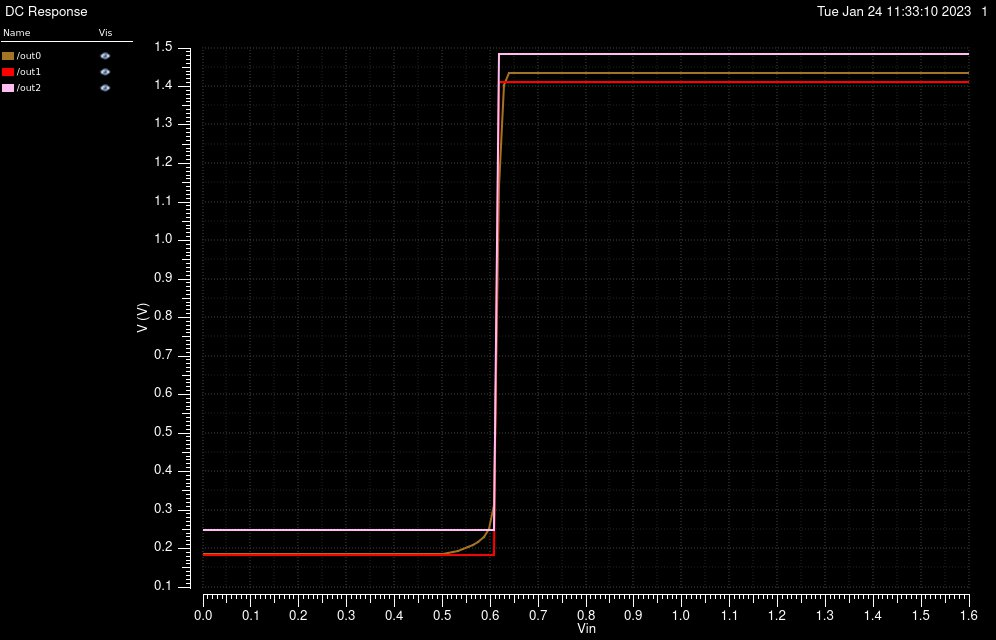

Data behind this chart, as committed beside it:
/out0 X, /out0 Y, /out1 X, /out1 Y, /out2 X, /out2 Y
0, 0.1844, 0, 0.1826, 0, 0.2477
0.01067, 0.1844, 0.01067, 0.1826, 0.01067, 0.2477
0.02133, 0.1844, 0.02133, 0.1826, 0.02133, 0.2477
0.032, 0.1844, 0.032, 0.1826, 0.032, 0.2477
0.04267, 0.1844, 0.04267, 0.1826, 0.04267, 0.2477
0.05333, 0.1844, 0.05333, 0.1826, 0.05333, 0.2477
0.064, 0.1844, 0.064, 0.1826, 0.064, 0.2477
0.07467, 0.1844, 0.07467, 0.1826, 0.07467, 0.2477
0.08533, 0.1844, 0.08533, 0.1826, 0.08533, 0.2477
0.096, 0.1844, 0.096, 0.1826, 0.096, 0.2477
0.1067, 0.1844, 0.1067, 0.1826, 0.1067, 0.2477
0.1173, 0.1844, 0.1173, 0.1826, 0.1173, 0.2477
0.128, 0.1844, 0.128, 0.1826, 0.128, 0.2477
0.1387, 0.1844, 0.1387, 0.1826, 0.1387, 0.2477
0.1493, 0.1844, 0.1493, 0.1826, 0.1493, 0.2477
0.16, 0.1844, 0.16, 0.1826, 0.16, 0.2477
0.1707, 0.1844, 0.1707, 0.1826, 0.1707, 0.2477
0.1813, 0.1844, 0.1813, 0.1826, 0.1813, 0.2477
0.192, 0.1844, 0.192, 0.1826, 0.192, 0.2477
0.2027, 0.1844, 0.2027, 0.1826, 0.2027, 0.2477
0.2133, 0.1844, 0.2133, 0.1826, 0.2133, 0.2477
0.224, 0.1844, 0.224, 0.1826, 0.224, 0.2477
0.2347, 0.1844, 0.2347, 0.1826, 0.2347, 0.2477
0.2453, 0.1845, 0.2453, 0.1826, 0.2453, 0.2477
0.256, 0.1845, 0.256, 0.1826, 0.256, 0.2477
0.2667, 0.1845, 0.2667, 0.1826, 0.2667, 0.2477
0.2773, 0.1845, 0.2773, 0.1826, 0.2773, 0.2477
0.288, 0.1845, 0.288, 0.1826, 0.288, 0.2477
0.2987, 0.1845, 0.2987, 0.1826, 0.2987, 0.2477
0.3093, 0.1845, 0.3093, 0.1826, 0.3093, 0.2477
0.32, 0.1845, 0.32, 0.1826, 0.32, 0.2477
0.3307, 0.1845, 0.3307, 0.1826, 0.3307, 0.2477
0.3413, 0.1846, 0.3413, 0.1826, 0.3413, 0.2477
0.352, 0.1846, 0.352, 0.1826, 0.352, 0.2477
0.3627, 0.1846, 0.3627, 0.1826, 0.3627, 0.2477
0.3733, 0.1847, 0.3733, 0.1826, 0.3733, 0.2477
0.384, 0.1847, 0.384, 0.1826, 0.384, 0.2477
0.3947, 0.1848, 0.3947, 0.1826, 0.3947, 0.2477
0.4053, 0.1849, 0.4053, 0.1826, 0.4053, 0.2477
0.416, 0.1849, 0.416, 0.1826, 0.416, 0.2477
0.4267, 0.185, 0.4267, 0.1826, 0.4267, 0.2477
0.4373, 0.1851, 0.4373, 0.1826, 0.4373, 0.2477
0.448, 0.1852, 0.448, 0.1826, 0.448, 0.2477
0.4587, 0.1854, 0.4587, 0.1826, 0.4587, 0.2477
0.4693, 0.1856, 0.4693, 0.1826, 0.4693, 0.2477
0.48, 0.1858, 0.48, 0.1826, 0.48, 0.2477
0.4907, 0.1861, 0.4907, 0.1826, 0.4907, 0.2477
0.5013, 0.1867, 0.5013, 0.1826, 0.5013, 0.2477
0.512, 0.1879, 0.512, 0.1826, 0.512, 0.2477
0.5227, 0.1902, 0.5227, 0.1826, 0.5227, 0.2477
0.5333, 0.1935, 0.5333, 0.1826, 0.5333, 0.2477
0.544, 0.1977, 0.544, 0.1826, 0.544, 0.2477
0.5547, 0.2029, 0.5547, 0.1826, 0.5547, 0.2477
0.5653, 0.2094, 0.5653, 0.1826, 0.5653, 0.2477
0.576, 0.2177, 0.576, 0.1826, 0.576, 0.2477
0.5867, 0.2295, 0.5867, 0.1826, 0.5867, 0.2477
0.5973, 0.2501, 0.5973, 0.1826, 0.5973, 0.2477
0.608, 0.3133, 0.608, 0.1827, 0.608, 0.2477
0.6187, 1.138, 0.6187, 1.413, 0.6187, 1.485
0.6293, 1.404, 0.6293, 1.413, 0.6293, 1.485
... 91 more rows
